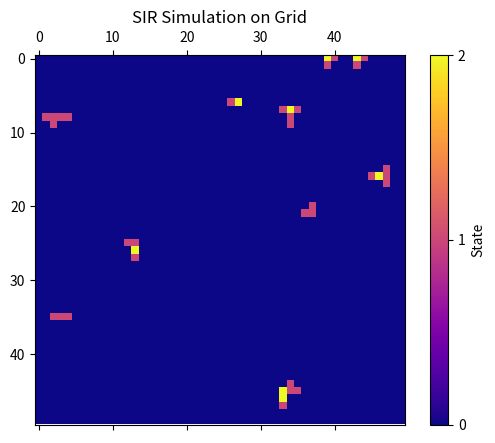

The script that saved this image:
import numpy as np
import matplotlib.pyplot as plt
import matplotlib.animation as animation

class SIRSimulation:
    def __init__(self, grid_size=50, tau=0.2, gamma=0.3, steps=100, initial_infected=10):
        self.grid_size = grid_size
        self.tau = tau
        self.gamma = gamma
        self.steps = steps
        
        self.grid = np.zeros((grid_size, grid_size), dtype=int)
        
        idx = np.random.choice(grid_size * grid_size, initial_infected, replace=False)
        self.grid[np.unravel_index(idx, (grid_size, grid_size))] = 1
    
    def get_neighbors(self, i, j):
        neighbors = []
        for x, y in [(-1, 0), (1, 0), (0, -1), (0, 1)]:
            ni, nj = i + x, j + y
            if 0 <= ni < self.grid_size and 0 <= nj < self.grid_size:
                neighbors.append((ni, nj))
        return neighbors
    
    def update(self, frame):
        new_grid = self.grid.copy()
        
        infected = np.argwhere(self.grid == 1)
        susceptible = np.argwhere(self.grid == 0)
        
        for i, j in susceptible:
            if any(self.grid[x, y] == 1 for x, y in self.get_neighbors(i, j)):
                if np.random.rand() < self.tau:
                    new_grid[i, j] = 1
        
        for i, j in infected:
            if np.random.rand() < self.gamma:
                new_grid[i, j] = 2
        
        self.grid = new_grid
        self.mat.set_array(self.grid)
        return [self.mat]
    
    def run(self):
        fig, ax = plt.subplots()
        self.mat = ax.matshow(self.grid, cmap='plasma', vmin=0, vmax=2)
        plt.colorbar(self.mat, ticks=[0, 1, 2], label='State')
        ax.set_title('SIR Simulation on Grid')
        
        ani = animation.FuncAnimation(fig, self.update, frames=self.steps, interval=100, blit=True)
        plt.show()

sim = SIRSimulation(grid_size=50, tau=0.3, gamma=0.1, steps=100, initial_infected=10)
sim.run()

